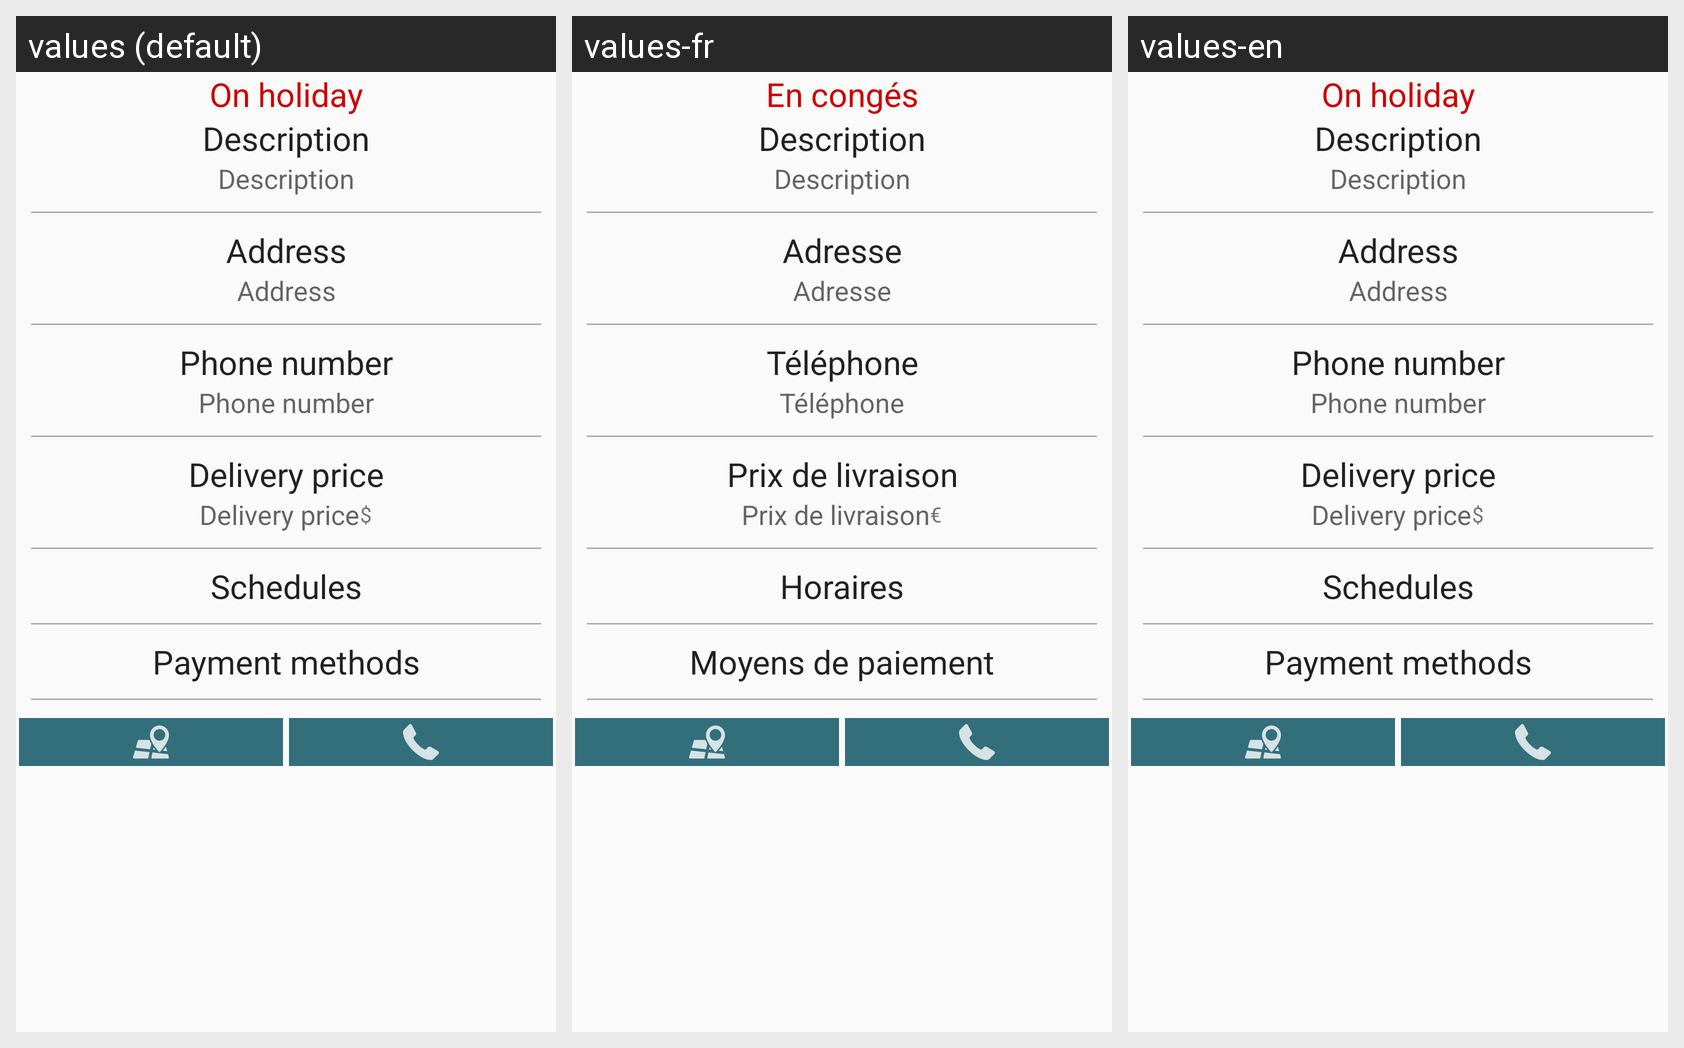

Translations of the strings shown on this Android screen, per locale in the grid:
Android screen res/layout/fragment_coordonnees.xml rendered under 3 locales, left to right: values (default), values-fr, values-en. Device: Nexus 5 (rendered at 1080×1920; each locale shown at half size, 540×960, under a caption strip naming it); theme customTheme.
Strings drawn on this screen, with the default value and each locale's value (text and hints the layout hard-codes, and strings that could not be matched under every locale, appear in the picture but are not listed):

switchConges
  values: On holiday
  values-fr: En congés
  values-en: On holiday  [not translated; the default value is used]

txtDescription
  values: Description
  values-fr: Description
  values-en: Description  [not translated; the default value is used]

edtAdresse
  values: Address
  values-fr: Adresse
  values-en: Address  [not translated; the default value is used]

edtTel
  values: Phone number
  values-fr: Téléphone
  values-en: Phone number  [not translated; the default value is used]

txtPrixLivraison
  values: Delivery price
  values-fr: Prix de livraison
  values-en: Delivery price  [not translated; the default value is used]

txtCurrency
  values: $
  values-fr: €
  values-en: $  [not translated; the default value is used]

txtHoraires
  values: Schedules
  values-fr: Horaires
  values-en: Schedules  [not translated; the default value is used]

txtPay
  values: Payment methods
  values-fr: Moyens de paiement
  values-en: Payment methods  [not translated; the default value is used]
